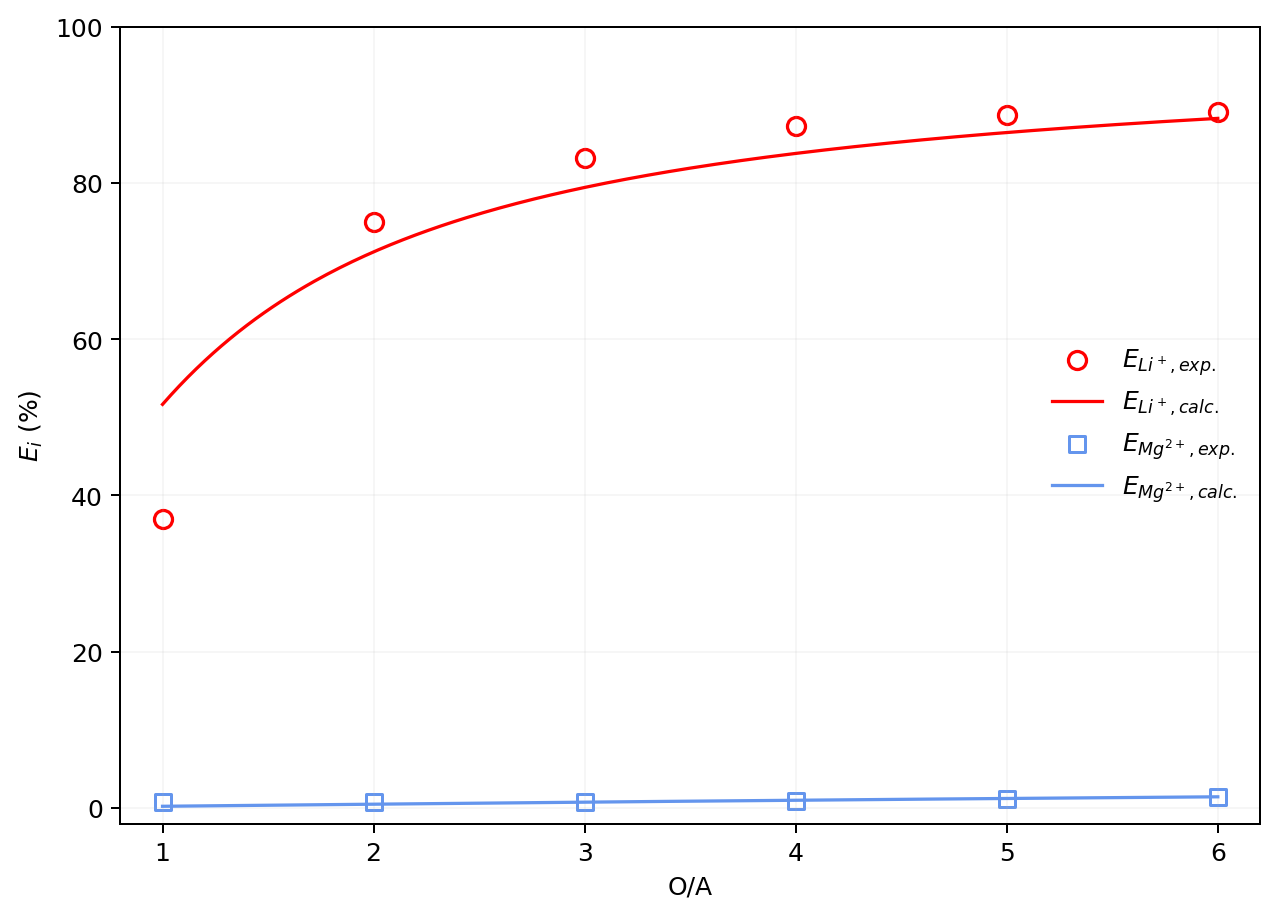

The file beside this chart, header and first rows:
section, oa_ratio, e_li_exp_pct, e_mg_exp_pct, e_li_calc_pct, e_mg_calc_pct, xi_li_mol_per_l_aq, xi_mg_mol_per_l_aq, free_il_mol_per_l_org, free_top_mol_per_l_org, hoemim_aq_mol_per_l
digitized_point, 1.0, 37.0, 0.8, 51.64, 0.204, 0.057, 0.008307, 0.02469, 1.835, 0.07092
digitized_point, 2.0, 75.0, 0.7, 71.15, 0.47, 0.07853, 0.01914, 0.04116, 1.851, 0.1033
digitized_point, 3.0, 83.2, 0.7, 79.4, 0.7325, 0.08764, 0.02983, 0.05084, 1.861, 0.1231
digitized_point, 4.0, 87.3, 0.9, 83.76, 0.9774, 0.09244, 0.0398, 0.05694, 1.867, 0.1379
digitized_point, 5.0, 88.7, 1.1, 86.43, 1.205, 0.0954, 0.04905, 0.06111, 1.871, 0.1501
digitized_point, 6.0, 89.0, 1.4, 88.24, 1.416, 0.0974, 0.05767, 0.06416, 1.874, 0.1607
dense_curve, 1.0, , , 51.64, 0.204, 0.057, 0.008307, 0.02469, 1.835, 0.07092
dense_curve, 1.02, , , 52.25, 0.2091, 0.05767, 0.008512, 0.02511, 1.835, 0.0718
dense_curve, 1.04, , , 52.85, 0.2141, 0.05833, 0.008719, 0.02553, 1.836, 0.07266
dense_curve, 1.06, , , 53.44, 0.2192, 0.05898, 0.008926, 0.02594, 1.836, 0.07352
dense_curve, 1.08, , , 54.01, 0.2243, 0.05961, 0.009134, 0.02634, 1.836, 0.07436
dense_curve, 1.1, , , 54.57, 0.2295, 0.06024, 0.009343, 0.02675, 1.837, 0.07519
dense_curve, 1.12, , , 55.12, 0.2346, 0.06084, 0.009552, 0.02715, 1.837, 0.07601
dense_curve, 1.14, , , 55.66, 0.2398, 0.06144, 0.009763, 0.02754, 1.838, 0.07681
dense_curve, 1.16, , , 56.19, 0.245, 0.06202, 0.009974, 0.02793, 1.838, 0.07761
dense_curve, 1.18, , , 56.71, 0.2502, 0.06259, 0.01019, 0.02832, 1.838, 0.07839
dense_curve, 1.2, , , 57.22, 0.2554, 0.06315, 0.0104, 0.02871, 1.839, 0.07916
dense_curve, 1.22, , , 57.71, 0.2606, 0.0637, 0.01061, 0.02909, 1.839, 0.07992
dense_curve, 1.24, , , 58.2, 0.2659, 0.06424, 0.01082, 0.02946, 1.839, 0.08068
dense_curve, 1.26, , , 58.68, 0.2711, 0.06477, 0.01104, 0.02984, 1.84, 0.08142
dense_curve, 1.28, , , 59.15, 0.2764, 0.06528, 0.01125, 0.03021, 1.84, 0.08215
dense_curve, 1.3, , , 59.6, 0.2817, 0.06579, 0.01147, 0.03057, 1.841, 0.08287
dense_curve, 1.32, , , 60.05, 0.287, 0.06628, 0.01168, 0.03093, 1.841, 0.08358
dense_curve, 1.34, , , 60.49, 0.2923, 0.06677, 0.0119, 0.03129, 1.841, 0.08428
dense_curve, 1.36, , , 60.92, 0.2976, 0.06725, 0.01212, 0.03165, 1.842, 0.08497
dense_curve, 1.38, , , 61.35, 0.3029, 0.06771, 0.01233, 0.032, 1.842, 0.08566
dense_curve, 1.4, , , 61.76, 0.3082, 0.06817, 0.01255, 0.03234, 1.842, 0.08633
dense_curve, 1.42, , , 62.17, 0.3136, 0.06862, 0.01277, 0.03269, 1.843, 0.087
dense_curve, 1.44, , , 62.57, 0.3189, 0.06906, 0.01299, 0.03303, 1.843, 0.08765
dense_curve, 1.46, , , 62.96, 0.3243, 0.06949, 0.0132, 0.03336, 1.843, 0.0883
dense_curve, 1.48, , , 63.34, 0.3297, 0.06991, 0.01342, 0.03369, 1.844, 0.08895
dense_curve, 1.5, , , 63.72, 0.335, 0.07033, 0.01364, 0.03402, 1.844, 0.08958
dense_curve, 1.52, , , 64.08, 0.3404, 0.07073, 0.01386, 0.03435, 1.844, 0.0902
dense_curve, 1.54, , , 64.45, 0.3458, 0.07113, 0.01408, 0.03467, 1.845, 0.09082
dense_curve, 1.56, , , 64.8, 0.3512, 0.07152, 0.0143, 0.03499, 1.845, 0.09143
dense_curve, 1.58, , , 65.15, 0.3566, 0.07191, 0.01452, 0.0353, 1.845, 0.09204
dense_curve, 1.6, , , 65.49, 0.362, 0.07228, 0.01474, 0.03561, 1.846, 0.09263
dense_curve, 1.62, , , 65.82, 0.3674, 0.07265, 0.01496, 0.03592, 1.846, 0.09322
dense_curve, 1.64, , , 66.15, 0.3727, 0.07302, 0.01518, 0.03622, 1.846, 0.0938
dense_curve, 1.66, , , 66.47, 0.3781, 0.07337, 0.0154, 0.03652, 1.847, 0.09438
dense_curve, 1.68, , , 66.79, 0.3836, 0.07372, 0.01562, 0.03682, 1.847, 0.09495
dense_curve, 1.7, , , 67.1, 0.389, 0.07406, 0.01584, 0.03712, 1.847, 0.09551
dense_curve, 1.72, , , 67.41, 0.3944, 0.0744, 0.01606, 0.03741, 1.847, 0.09607
dense_curve, 1.74, , , 67.71, 0.3998, 0.07473, 0.01628, 0.0377, 1.848, 0.09662
dense_curve, 1.76, , , 68, 0.4052, 0.07506, 0.0165, 0.03798, 1.848, 0.09716
dense_curve, 1.78, , , 68.29, 0.4106, 0.07537, 0.01672, 0.03826, 1.848, 0.0977
dense_curve, 1.8, , , 68.57, 0.416, 0.07569, 0.01694, 0.03854, 1.849, 0.09824
dense_curve, 1.82, , , 68.85, 0.4214, 0.076, 0.01716, 0.03882, 1.849, 0.09876
dense_curve, 1.84, , , 69.13, 0.4268, 0.0763, 0.01738, 0.03909, 1.849, 0.09929
dense_curve, 1.86, , , 69.4, 0.4322, 0.07659, 0.0176, 0.03936, 1.849, 0.0998
dense_curve, 1.88, , , 69.66, 0.4376, 0.07689, 0.01782, 0.03963, 1.85, 0.1003
dense_curve, 1.9, , , 69.92, 0.443, 0.07717, 0.01804, 0.03989, 1.85, 0.1008
dense_curve, 1.92, , , 70.17, 0.4484, 0.07745, 0.01826, 0.04015, 1.85, 0.1013
dense_curve, 1.94, , , 70.43, 0.4538, 0.07773, 0.01848, 0.04041, 1.85, 0.1018
dense_curve, 1.96, , , 70.67, 0.4592, 0.078, 0.0187, 0.04066, 1.851, 0.1023
dense_curve, 1.98, , , 70.91, 0.4646, 0.07827, 0.01892, 0.04092, 1.851, 0.1028
dense_curve, 2.0, , , 71.15, 0.47, 0.07853, 0.01914, 0.04116, 1.851, 0.1033
dense_curve, 2.02, , , 71.39, 0.4754, 0.07879, 0.01936, 0.04141, 1.851, 0.1038
dense_curve, 2.04, , , 71.62, 0.4807, 0.07905, 0.01957, 0.04166, 1.852, 0.1042
dense_curve, 2.06, , , 71.84, 0.4861, 0.0793, 0.01979, 0.0419, 1.852, 0.1047
... 198 more rows
